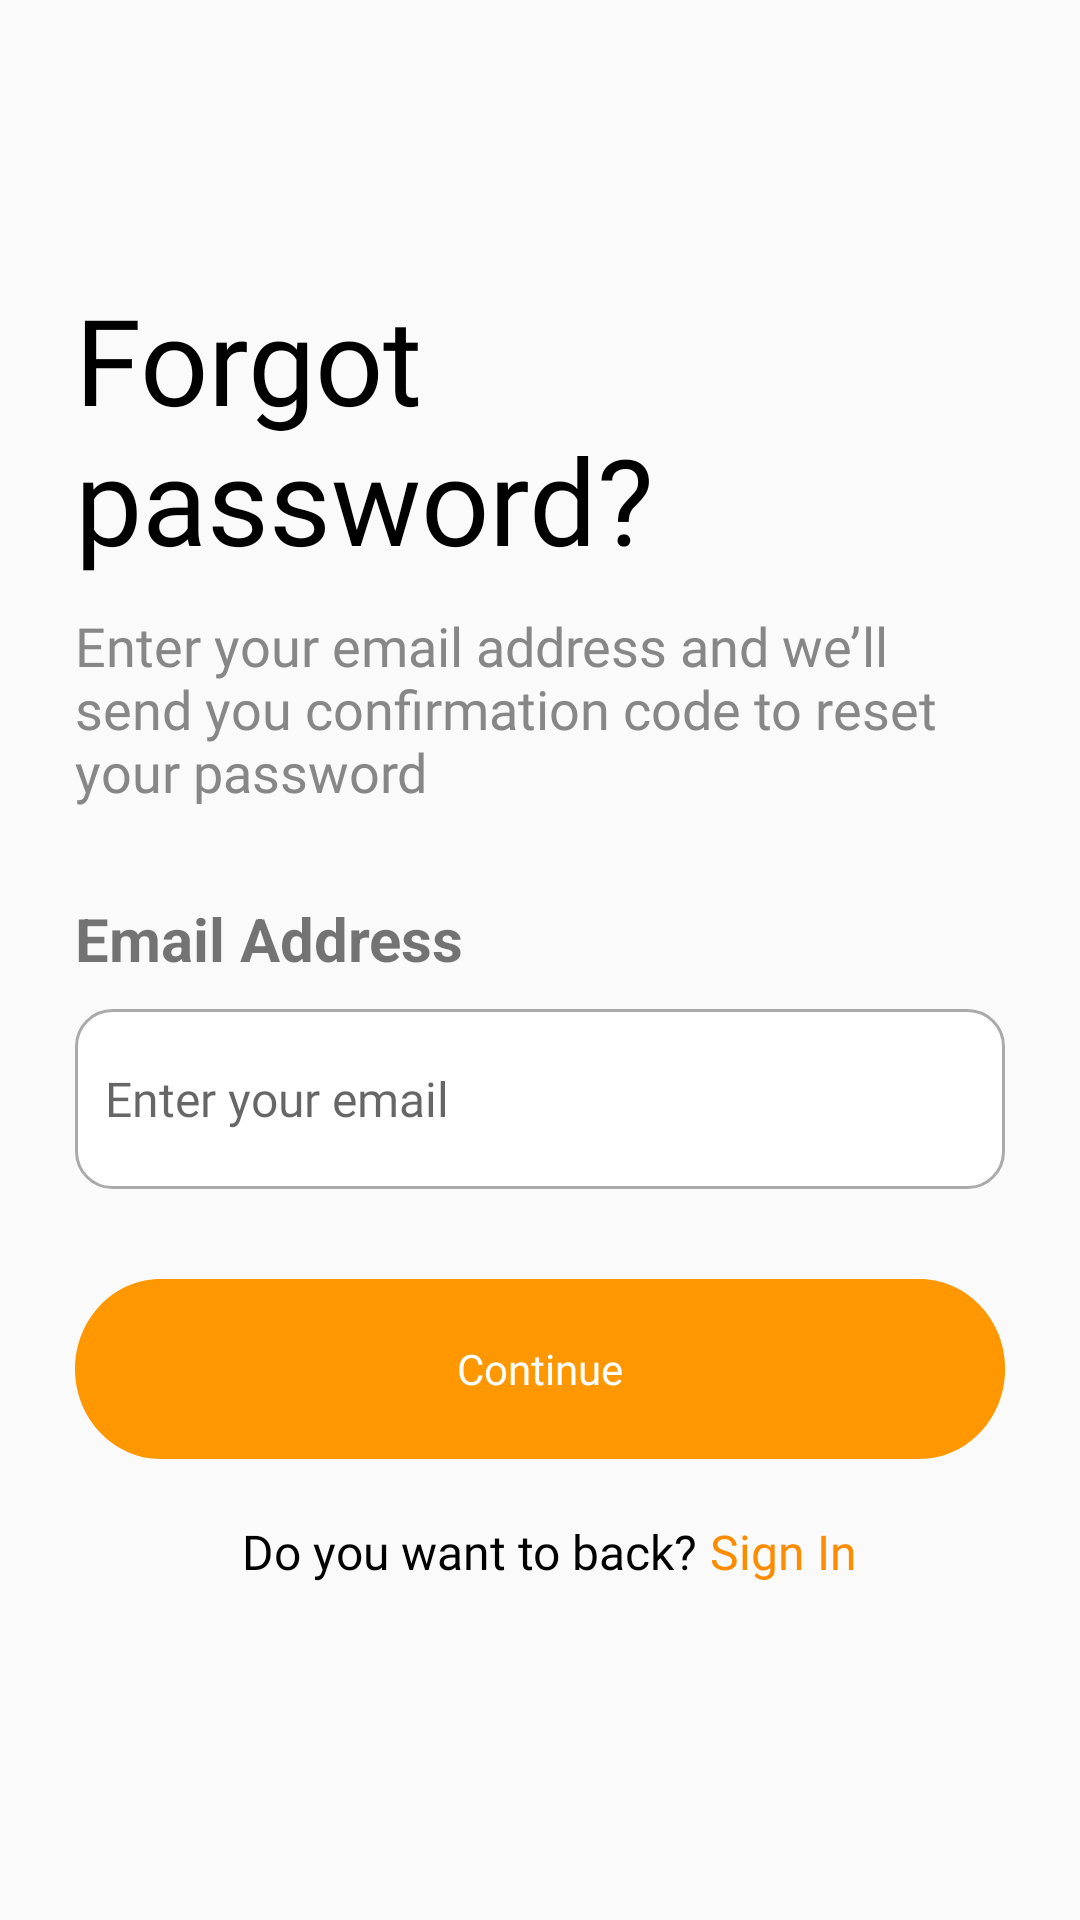

Reconstruct the res/layout file that produces this screen, plus the resources it refers to.
<!-- AndroidManifest.xml: application theme Base.Theme.UIAppFastFood -->
<!-- res/layout/activity_forgot.xml -->
<?xml version="1.0" encoding="utf-8"?>
<androidx.constraintlayout.widget.ConstraintLayout
    xmlns:android="http://schemas.android.com/apk/res/android"
    xmlns:app="http://schemas.android.com/apk/res-auto"
    xmlns:tools="http://schemas.android.com/tools"
    android:id="@+id/forgotLayout"
    android:layout_width="match_parent"
    android:layout_height="match_parent"
    tools:context=".activity.ForgotActivity"
    android:padding="25dp">

    <TextView
        android:id="@+id/tvTitle"
        android:layout_width="wrap_content"
        android:layout_height="wrap_content"
        android:layout_marginTop="68dp"
        android:text="Forgot password?"
        android:textColor="@android:color/black"
        android:fontFamily="@font/inter_semibold"
        android:textSize="40sp"
        app:layout_constraintEnd_toEndOf="parent"
        app:layout_constraintHorizontal_bias="0.0"
        app:layout_constraintStart_toStartOf="parent"
        app:layout_constraintTop_toTopOf="parent" />

    <TextView
        android:id="@+id/tvSubtitle"
        android:layout_width="wrap_content"
        android:layout_height="wrap_content"
        android:text="Enter your email address and we’ll send you confirmation code to reset your password"
        android:textSize="18sp"
        android:fontFamily="@font/inter_18pt_medium"
        android:textColor="#878787"
        android:layout_marginTop="10dp"
        android:layout_marginStart="30dp"
        android:layout_marginEnd="30dp"
        app:layout_constraintTop_toBottomOf="@id/tvTitle"
        app:layout_constraintStart_toStartOf="parent"
        app:layout_constraintEnd_toEndOf="parent"/>

    <TextView
        android:id="@+id/tvEmailLabel"
        android:layout_width="wrap_content"
        android:layout_height="wrap_content"
        android:text="Email Address"
        android:textSize="20sp"
        android:textStyle="bold"
        android:layout_marginTop="30dp"
        app:layout_constraintTop_toBottomOf="@id/tvSubtitle"
        app:layout_constraintStart_toStartOf="parent" />

    <EditText
        android:id="@+id/etEmail"
        android:layout_width="0dp"
        android:layout_height="60dp"
        android:hint="Enter your email"
        android:textSize="16sp"
        android:fontFamily="@font/inter_18pt_medium"
        android:textColor="@android:color/black"
        android:background="@drawable/edit_text_bg"
        android:inputType="textEmailAddress"
        android:padding="10dp"
        android:layout_marginTop="10dp"
        app:layout_constraintTop_toBottomOf="@id/tvEmailLabel"
        app:layout_constraintStart_toStartOf="parent"
        app:layout_constraintEnd_toEndOf="parent"/>

    <Button
        android:id="@+id/btnContinue"
        android:layout_width="0dp"
        android:layout_height="60dp"
        android:text="Continue"
        android:fontFamily="@font/inter_semibold"
        android:textAllCaps="false"
        android:background="@drawable/custom_button"
        android:backgroundTint="#FF9800"
        android:textColor="#FFFFFF"
        android:layout_marginTop="30dp"
        app:layout_constraintTop_toBottomOf="@id/etEmail"
        app:layout_constraintStart_toStartOf="parent"
        app:layout_constraintEnd_toEndOf="parent"/>

    <TextView
        android:id="@+id/titleRegister"
        android:layout_width="wrap_content"
        android:layout_height="wrap_content"
        android:layout_marginTop="20dp"
        android:fontFamily="@font/inter_18pt_medium"
        android:text="Do you want to back? "
        android:textColor="@color/black"
        android:textSize="16sp"
        app:layout_constraintEnd_toEndOf="parent"
        app:layout_constraintHorizontal_bias="0.362"
        app:layout_constraintStart_toStartOf="parent"
        app:layout_constraintTop_toBottomOf="@id/btnContinue" />

    <TextView
        android:id="@+id/tvSignIn"
        android:layout_width="wrap_content"
        android:layout_height="wrap_content"
        android:text="Sign In"
        android:layout_marginTop="20dp"
        android:textColor="#FE8C00"
        android:fontFamily="@font/inter_semibold"
        android:textSize="16sp"
        app:layout_constraintEnd_toEndOf="parent"
        app:layout_constraintHorizontal_bias="0.0"
        app:layout_constraintStart_toEndOf="@+id/titleRegister"
        app:layout_constraintTop_toBottomOf="@id/btnContinue" />

</androidx.constraintlayout.widget.ConstraintLayout>
<!-- resources referenced by this layout -->
<resources>
  <color name="black">#FF000000</color>
  <!-- drawable custom_button (drawable) -->
  <?xml version="1.0" encoding="utf-8"?>
  <vector
      xmlns:android="http://schemas.android.com/apk/res/android"
      xmlns:aapt="http://schemas.android.com/aapt"
      android:width="34.62dp"
      android:height="6.39dp"
      android:viewportWidth="34.62"
      android:viewportHeight="6.39"
      >
      <group>
          <clip-path
              android:pathData="M3.19412 0H31.4294C33.1935 0 34.6235 1.43006 34.6235 3.19412C34.6235 4.95818 33.1935 6.38824 31.4294 6.38824H3.19412C1.43006 6.38824 0 4.95818 0 3.19412C0 1.43006 1.43006 0 3.19412 0Z"
              />
          <path
              android:pathData="M0 0V6.38824H34.6235V0"
              android:fillColor="#FE8C00"
              />
      </group>
  </vector>
  <!-- drawable edit_text_bg (drawable) -->
  <?xml version="1.0" encoding="utf-8"?>
  <selector xmlns:android="http://schemas.android.com/apk/res/android">
      <item android:state_focused="true">
          <shape android:shape="rectangle">
              <solid android:color="@android:color/white"/>
              <corners android:radius="12dp"/>
              <stroke android:width="2dp" android:color="@color/orange"/>
          </shape>
      </item>
      <item>
          <shape android:shape="rectangle">
              <solid android:color="@android:color/white"/>
              <corners android:radius="12dp"/>
              <stroke android:width="1dp" android:color="@android:color/darker_gray"/>
          </shape>
      </item>
  </selector>
  <style name="Base.Theme.UIAppFastFood" parent="Theme.MaterialComponents.Light.NoActionBar.Bridge">
          
          
      </style>
  <color name="orange">#FE8C00</color>
</resources>
